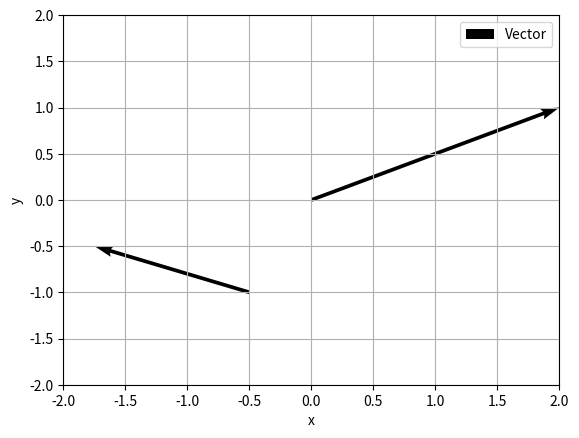

Source code (Python):
# -*- coding: utf-8 -*-
import numpy as np
import matplotlib.pylab as plt

if __name__ == '__main__':
    # Figureオブジェクトをplt.figure()で明示的に作った
    plt.figure()

# 矢印（ベクトル）の始点
X = 0, -0.5
Y = 0, -1.0
# 矢印（ベクトル）の成分
U = 2, -1.25
V = 1, 0.5

# 矢印（ベクトル）
# x-y平面に座標（X,Y）を基点として，成分(grad[0],grad[1])のベクトルを描きます
plt.quiver(X,Y,U,V,angles='xy',scale_units='xy',scale=1)

# グラフ表示　軸の設定
plt.xlim([-2, 2])
plt.ylim([-2, 2])

# ラベル表示
plt.xlabel('x')
plt.ylabel('y')

# グラフの描画
plt.grid()
plt.legend(['Vector'])
plt.draw()
plt.show()
